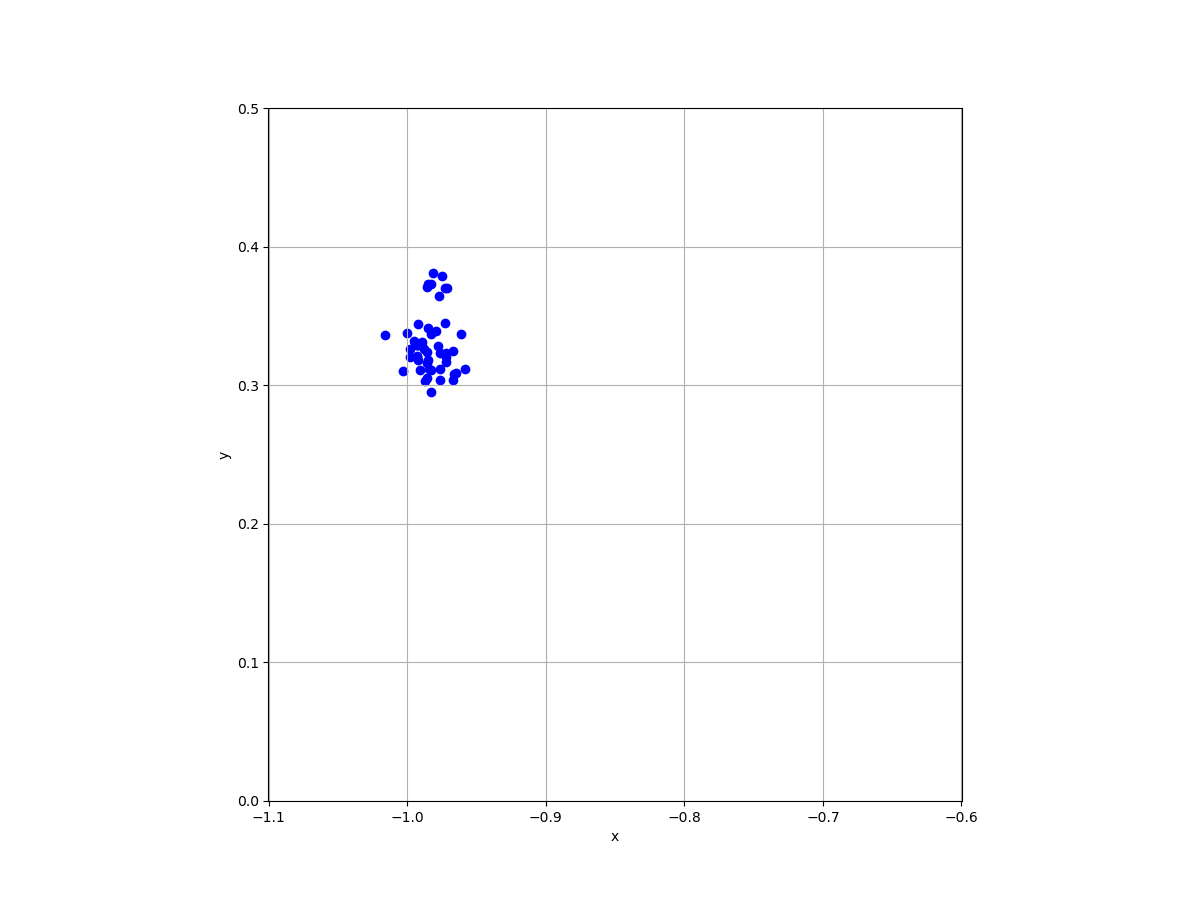

The table this chart was drawn from, first rows:
x, y
-1.016, 0.336
-0.985, 0.318
-0.976, 0.312
-0.985, 0.341
-0.989, 0.328
-0.986, 0.305
-0.971, 0.37
-0.992, 0.329
-0.993, 0.321
-0.972, 0.317
-0.995, 0.332
-0.989, 0.331
-0.972, 0.32
-0.998, 0.32
-0.993, 0.329
-0.958, 0.312
-0.991, 0.311
-0.972, 0.323
-0.987, 0.303
-0.986, 0.371
-0.975, 0.379
-0.981, 0.381
-1.003, 0.31
-0.976, 0.323
-0.983, 0.295
-0.986, 0.316
-0.983, 0.311
-0.973, 0.37
-0.977, 0.364
-0.985, 0.373
-0.993, 0.32
-0.988, 0.326
-0.986, 0.324
-0.984, 0.312
-0.966, 0.308
-0.993, 0.329
-0.979, 0.339
-0.983, 0.337
-0.992, 0.318
-0.973, 0.345
-0.983, 0.373
-0.967, 0.325
-0.976, 0.304
-0.965, 0.309
-1, 0.338
-0.992, 0.344
-0.961, 0.337
-0.978, 0.328
-0.998, 0.326
-0.967, 0.304
